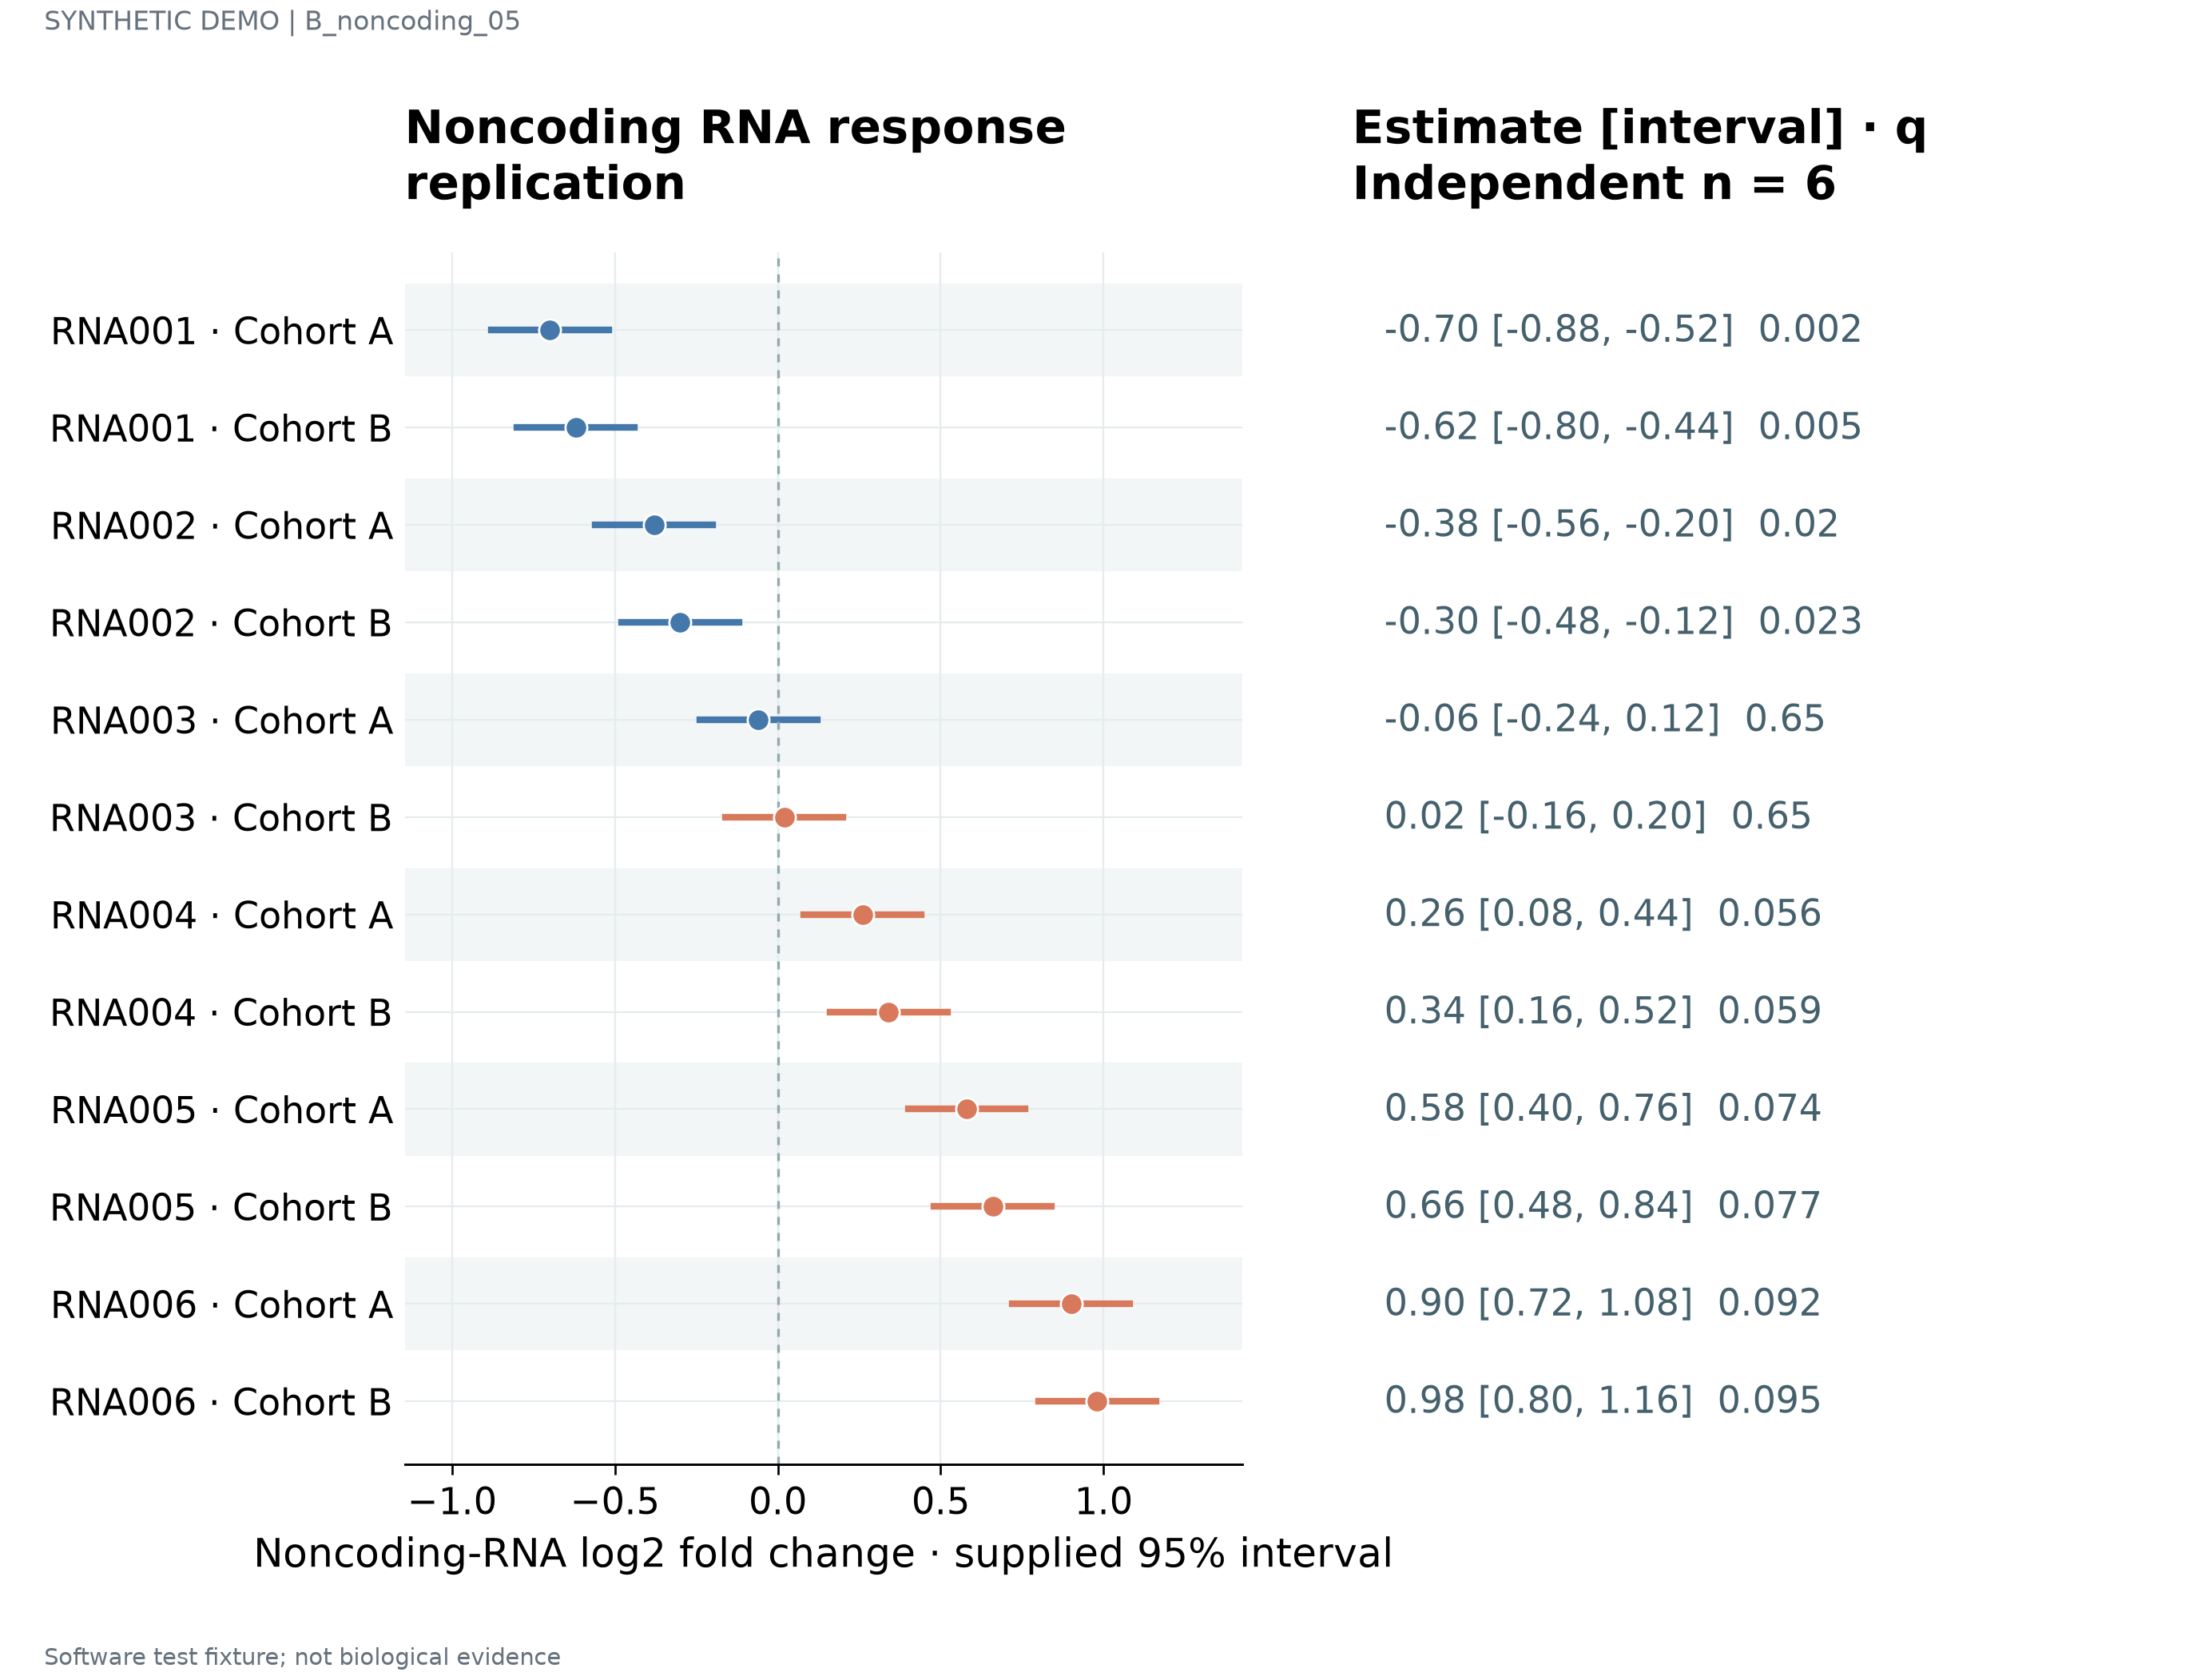

Values plotted in this chart, from the file beside it:
label	estimate	lower	upper	q	n	panel_id
RNA001 · Cohort A	-0.7	-0.88	-0.52	0.002	6	p1
RNA001 · Cohort B	-0.62	-0.8	-0.44	0.005	6	p1
RNA002 · Cohort A	-0.38	-0.56	-0.2	0.02	6	p1
RNA002 · Cohort B	-0.3	-0.48	-0.12	0.023	6	p1
RNA003 · Cohort A	-0.06	-0.24	0.12	0.65	6	p1
RNA003 · Cohort B	0.02	-0.16	0.2	0.65	6	p1
RNA004 · Cohort A	0.26	0.08	0.44	0.056	6	p1
RNA004 · Cohort B	0.34	0.16	0.52	0.059	6	p1
RNA005 · Cohort A	0.58	0.4	0.76	0.074	6	p1
RNA005 · Cohort B	0.66	0.48	0.84	0.077	6	p1
RNA006 · Cohort A	0.9	0.72	1.08	0.092	6	p1
RNA006 · Cohort B	0.98	0.8	1.16	0.095	6	p1
